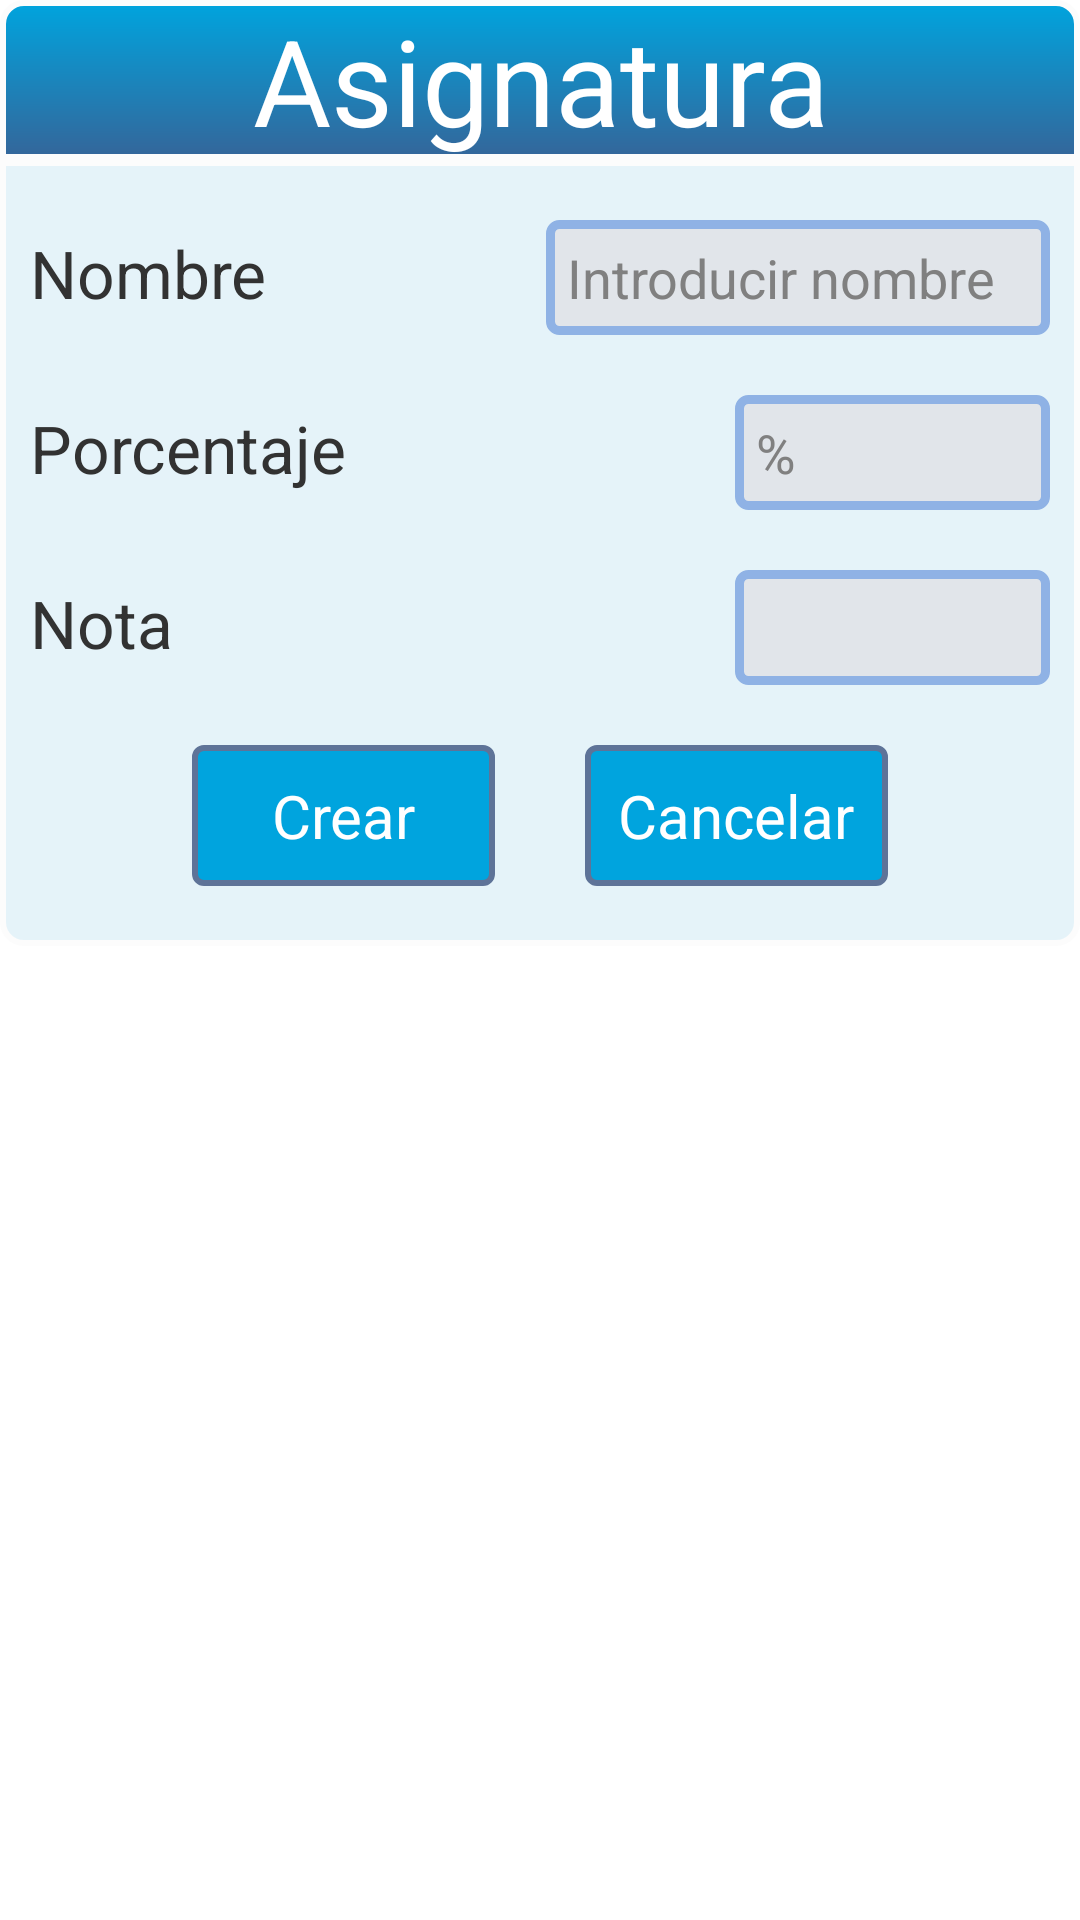

The Android layout XML behind this screen, and the referenced resources:
<!-- AndroidManifest.xml: application theme android:Theme.Light.NoTitleBar -->
<!-- res/layout/insertarnota_act.xml -->
<?xml version="1.0" encoding="utf-8"?>

<RelativeLayout xmlns:android="http://schemas.android.com/apk/res/android"
    android:id="@+id/layoutCrearNota1"
    android:layout_width="match_parent"
    android:layout_height="wrap_content" >

    <TextView
        android:id="@+id/textviewAsignatura"
        android:layout_width="match_parent"
        android:layout_height="wrap_content"
          android:clickable="true"
        android:gravity="center"
          android:text="Asignatura"
          android:textSize="40sp"
     android:textColor="#FFFFFF"
        android:background="@drawable/dialogheadshape"/>

    <LinearLayout
        android:id="@+id/layoutCrearNota2"
        android:layout_width="wrap_content"
        android:layout_height="wrap_content"
        android:layout_alignParentLeft="true"
        android:layout_alignParentRight="true"
        android:paddingTop="20dp"
        android:layout_below="@id/textviewAsignatura"
        android:background="@drawable/dialogfootershape"
        android:orientation="vertical" >

        <RelativeLayout
            android:layout_width="match_parent"
            android:layout_height="wrap_content"
            android:orientation="horizontal" >

            <TextView
                android:id="@+id/textviewNombre"
                android:layout_width="wrap_content"
                android:layout_height="wrap_content"
                android:layout_alignBaseline="@+id/edittextNombre"
                android:layout_gravity="left"
                android:layout_marginLeft="10dp"
                android:textSize="22sp"
                android:text="Nombre" />

            <EditText
                android:id="@+id/edittextNombre"
                android:layout_width="wrap_content"
                android:layout_height="wrap_content"
                android:layout_alignParentRight="true"
                android:layout_marginRight="10dp"
                android:ems="8"
                android:maxLines="1" 
	           	android:background="@drawable/edittext_shape"
	           	android:inputType="textCapSentences"
	           	android:hint="Introducir nombre">
            </EditText>
            
        </RelativeLayout>

        <RelativeLayout
            android:layout_width="match_parent"
            android:layout_height="wrap_content"
            android:layout_marginTop="20dp"
            android:orientation="horizontal" >

            <TextView
                android:id="@+id/textviewPorcentaje"
                android:layout_width="wrap_content"
                android:layout_height="wrap_content"
                android:layout_alignBaseline="@+id/edittextPorcentaje"
                android:layout_gravity="left"
                android:layout_marginLeft="10dp"
                android:textSize="22sp"
                android:text="Porcentaje" />

            <EditText
                android:id="@+id/edittextPorcentaje"
                android:layout_width="wrap_content"
                android:layout_height="wrap_content"
                android:layout_alignParentRight="true"
                android:layout_marginRight="10dp"
                android:ems="5"
                android:maxLines="1"
                android:numeric="decimal" 
                android:background="@drawable/edittext_shape"
	           	android:hint="%"/>
        </RelativeLayout>

        <RelativeLayout
            android:layout_width="match_parent"
            android:layout_height="wrap_content"
            android:layout_marginTop="20dp"
            android:orientation="horizontal" >

            <TextView
                android:id="@+id/textviewNota"
                android:layout_width="wrap_content"
                android:layout_height="wrap_content"
                android:layout_alignBaseline="@+id/edittextNota"
                android:layout_gravity="left"
                android:layout_marginLeft="10dp"
                android:textSize="22sp"
                android:text="Nota" />

            <EditText
                android:id="@+id/edittextNota"
                android:layout_width="wrap_content"
                android:layout_height="wrap_content"
                android:layout_alignParentRight="true"
                android:layout_marginRight="10dp"
                android:ems="5"
                android:maxLines="1"
                android:numeric="decimal" 
                android:background="@drawable/edittext_shape">
            </EditText>
        </RelativeLayout>

        <LinearLayout
	     android:id="@+id/layoutCrearAsigButtons"
	     android:layout_width="match_parent"
	     android:layout_height="wrap_content"
	     android:gravity="center"
	     android:orientation="horizontal" >
	     
	     <Button
	         android:id="@+id/buttonCrearNota"
	         android:layout_width="101dp"
	         android:layout_height="wrap_content"
	         android:layout_marginBottom="20dp"
	         android:layout_marginRight="15dp"
	         android:layout_marginTop="20dp"
	         android:background="@drawable/button_shape"
	         android:focusable="false"
	         android:gravity="center_horizontal"
	         android:textColor="#FFFFFF"
	         android:text="Crear"
	         android:textSize="20sp" 
	         android:padding="10dp"/>
	     
	     <Button
	         android:id="@+id/buttonSalirNota"
	         android:layout_width="101dp"
	         android:layout_height="wrap_content"
	         android:layout_marginBottom="20dp"
	         android:layout_marginLeft="15dp"
	         android:layout_marginTop="20dp"
	         android:background="@drawable/button_shape"
	         android:focusable="false"
	         android:gravity="center_horizontal"
	         android:textColor="#FFFFFF"
	         android:padding="10dp"
	         android:text="Cancelar"
	         android:textSize="20sp" />
	     
		</LinearLayout>
    </LinearLayout>

</RelativeLayout>
<!-- resources referenced by this layout -->
<resources>
  <!-- drawable button_shape (drawable) -->
  <?xml version="1.0" encoding="utf-8"?>
  
  <selector xmlns:android="http://schemas.android.com/apk/res/android" >
      <item android:state_pressed="true">
          <shape android:shape="rectangle">
              <solid android:color="#8FB2E5"/>
              <corners android:radius="3dp"/>
              <stroke android:width="2dp" android:color="#5E7398"/>
          </shape>
      </item>
      <item>
          <shape android:shape="rectangle">
              <solid android:color="#00A4DE"/>
              <corners android:radius="3dp"/>
              <stroke android:width="2dp" android:color="#5E7398"/>
          </shape>
      </item>
  </selector>
  <!-- drawable dialogfootershape (drawable) -->
  <?xml version="1.0" encoding="utf-8"?>
  
  <shape xmlns:android="http://schemas.android.com/apk/res/android" android:shape="rectangle">
      <solid 
          android:color="#E5F3F9">
      </solid>
          <stroke 
          android:width="2dp"
          android:color="#fcfcfc"/>
      <corners 
          android:bottomLeftRadius="7dp"
          android:bottomRightRadius="7dp"/>
  
  </shape>
  <!-- drawable dialogheadshape (drawable) -->
  <?xml version="1.0" encoding="utf-8"?>
  
  <shape xmlns:android="http://schemas.android.com/apk/res/android" android:shape="rectangle">
      <gradient android:angle="-90" android:startColor="#00A4DE" android:endColor="#34669A">
  	</gradient>
  	    <stroke 
          android:width="2dp"
          android:color="#fcfcfc"/>
      <corners 
          android:topLeftRadius="7dp"
          android:topRightRadius="7dp"/>
  
  </shape>
  <!-- drawable edittext_shape (drawable) -->
  <?xml version="1.0" encoding="utf-8"?>
  
  <selector xmlns:android="http://schemas.android.com/apk/res/android" >
      <item android:state_focused="true">
          <shape android:shape="rectangle">
              <stroke android:width="3dp"
                  android:color="#00A4DE"/>
              <corners android:radius="2dp"/>
              <padding android:left="7dp"
                  android:top="7dp" android:right="7dp" android:bottom="7dp"/>
              <solid android:color="#FFFFFF"/>
          </shape>
      </item>
  	<item >
      	<shape android:shape="rectangle"> 
          	<stroke android:width="3dp"
                  android:color="#8FB2E5"/>
              <corners android:radius="3dp"/>
              <padding android:left="7dp"
                  android:top="7dp" android:right="7dp" android:bottom="7dp"/>
              <solid android:color="#E1E5EA"/>
          </shape>
  	</item>
  </selector>
</resources>
